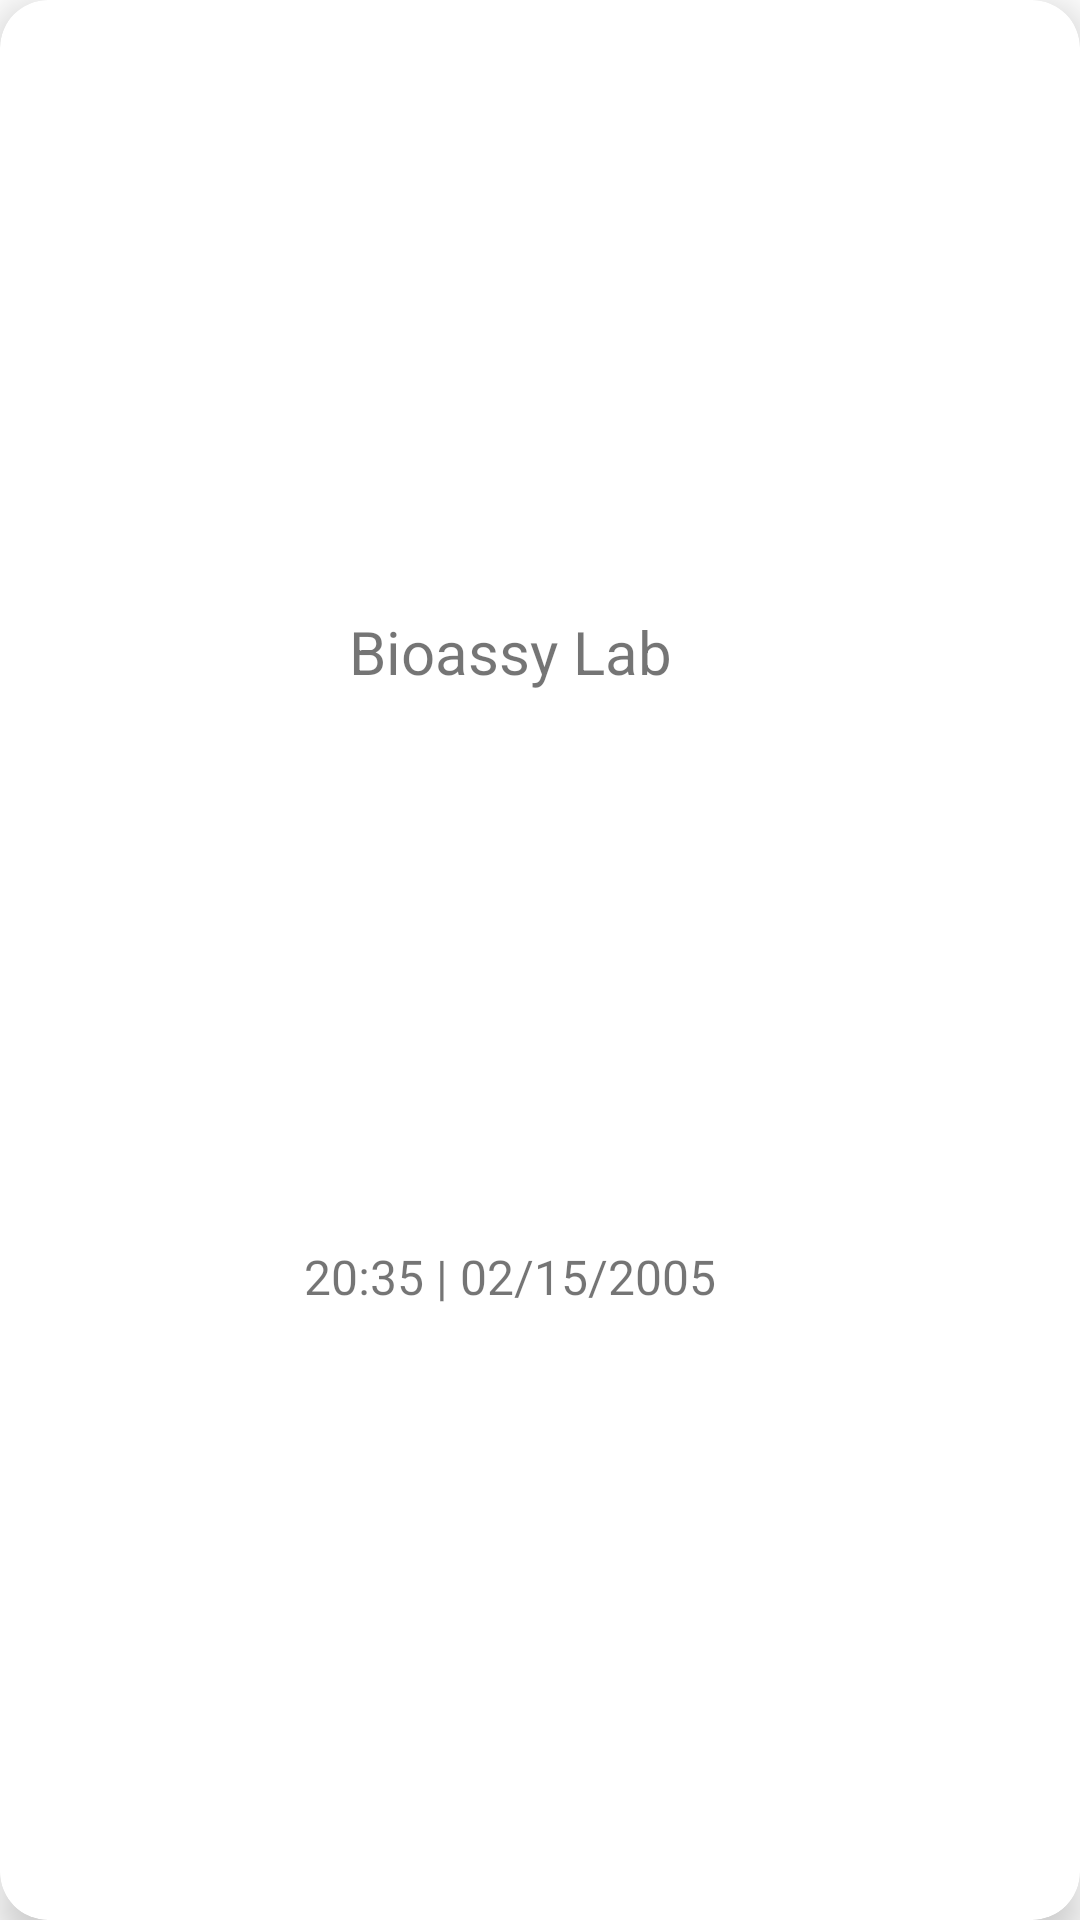

The Android layout XML behind this screen, and the referenced resources:
<!-- AndroidManifest.xml: application theme Theme.LectureMate -->
<!-- res/layout/lecture_card.xml -->
<?xml version="1.0" encoding="utf-8"?>
<androidx.cardview.widget.CardView xmlns:android="http://schemas.android.com/apk/res/android"
    xmlns:app="http://schemas.android.com/apk/res-auto"
    xmlns:tools="http://schemas.android.com/tools"
    android:layout_width="match_parent"
    android:layout_height="wrap_content"
    android:layout_marginLeft="16dp"
    android:layout_marginTop="16dp"
    android:layout_marginRight="16dp"
    app:cardCornerRadius="16dp"
    app:cardElevation="8dp">

    <androidx.constraintlayout.widget.ConstraintLayout
        android:layout_width="match_parent"
        android:layout_height="match_parent"
        android:padding="20dp">

        <TextView
            android:id="@+id/FileNameView"
            android:layout_width="wrap_content"
            android:layout_height="wrap_content"
            android:text="@string/temp_card_title"
            android:textSize="20sp"
            app:layout_constraintBottom_toTopOf="@+id/otherCardText"
            app:layout_constraintEnd_toStartOf="@+id/openFIleButton"
            app:layout_constraintStart_toStartOf="parent"
            app:layout_constraintTop_toTopOf="parent" />

        <TextView
            android:id="@+id/otherCardText"
            android:layout_width="wrap_content"
            android:layout_height="wrap_content"
            android:text="@string/temp_card_info"
            android:textSize="16sp"
            app:layout_constraintBottom_toBottomOf="parent"
            app:layout_constraintEnd_toStartOf="@+id/openFIleButton"
            app:layout_constraintStart_toStartOf="parent"
            app:layout_constraintTop_toBottomOf="@+id/FileNameView" />

        <Button
            android:id="@+id/openFIleButton"
            style="@style/Widget.Material3.Button.IconButton"
            android:layout_width="wrap_content"
            android:layout_height="wrap_content"
            app:icon="@drawable/baseline_arrow_forward_ios_24"
            app:iconTint="?android:attr/textColorSecondary"
            app:layout_constraintBottom_toBottomOf="parent"
            app:layout_constraintEnd_toEndOf="parent"
            app:layout_constraintTop_toTopOf="parent" />
    </androidx.constraintlayout.widget.ConstraintLayout>
</androidx.cardview.widget.CardView>
<!-- resources referenced by this layout -->
<resources>
  <string name="temp_card_info">20:35 | 02/15/2005</string>
  <string name="temp_card_title">Bioassy Lab</string>
  <style name="Theme.LectureMate" parent="Theme.MaterialComponents.DayNight.NoActionBar">
          
          <item name="colorPrimary">@color/purple_500</item>
          <item name="colorPrimaryVariant">@color/purple_700</item>
          <item name="colorOnPrimary">@color/white</item>
          
          <item name="colorSecondary">@color/teal_200</item>
          <item name="colorSecondaryVariant">@color/teal_700</item>
          <item name="colorOnSecondary">@color/black</item>
          
          <item name="android:statusBarColor">?attr/colorPrimaryVariant</item>
          
      </style>
  <!-- not gathered from this repository: default colours our renderer supplied (Android Studio template values) -->
  <color name="purple_500">#FF6200EE</color>
  <color name="purple_700">#FF3700B3</color>
  <color name="teal_200">#FF03DAC5</color>
  <color name="teal_700">#FF018786</color>
  <color name="black">#FF000000</color>
  <color name="white">#FFFFFFFF</color>
</resources>
